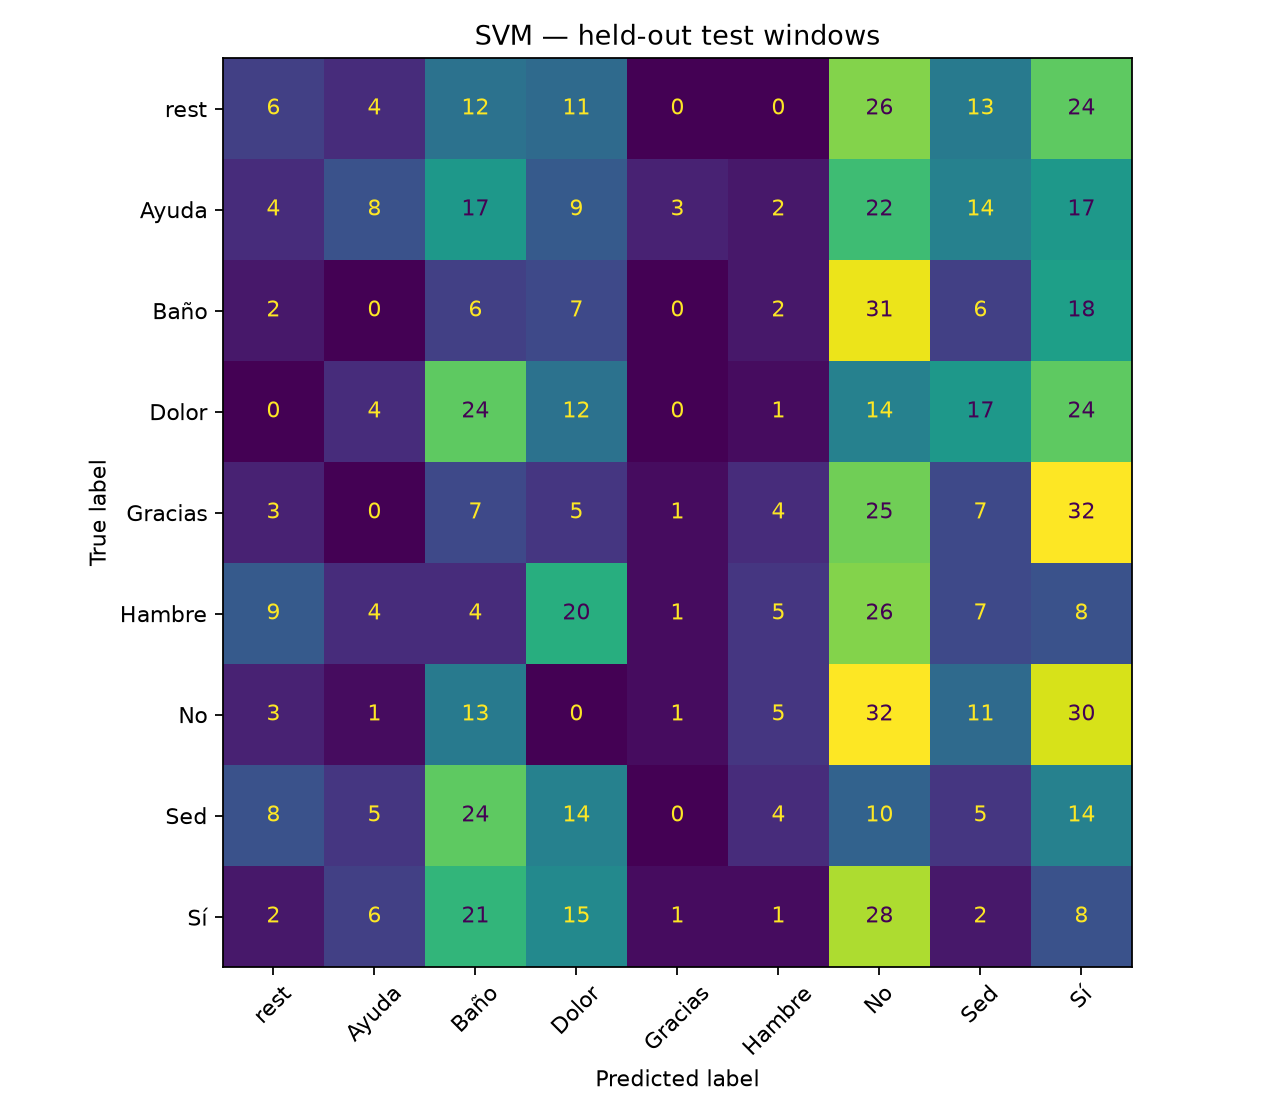

Values plotted in this chart, from the file beside it:
6, 4, 12, 11, 0, 0, 26, 13, 24
4, 8, 17, 9, 3, 2, 22, 14, 17
2, 0, 6, 7, 0, 2, 31, 6, 18
0, 4, 24, 12, 0, 1, 14, 17, 24
3, 0, 7, 5, 1, 4, 25, 7, 32
9, 4, 4, 20, 1, 5, 26, 7, 8
3, 1, 13, 0, 1, 5, 32, 11, 30
8, 5, 24, 14, 0, 4, 10, 5, 14
2, 6, 21, 15, 1, 1, 28, 2, 8
